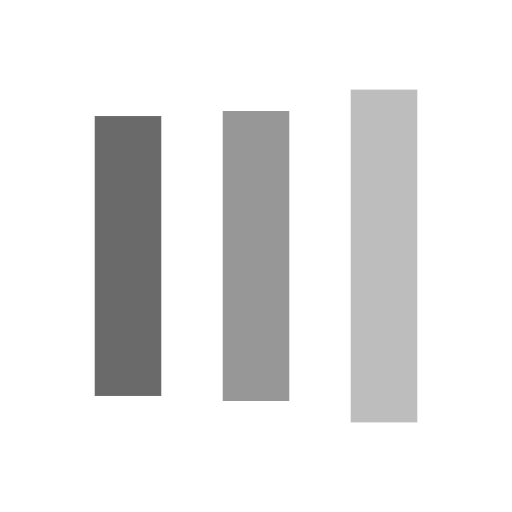
t = 0.00 s
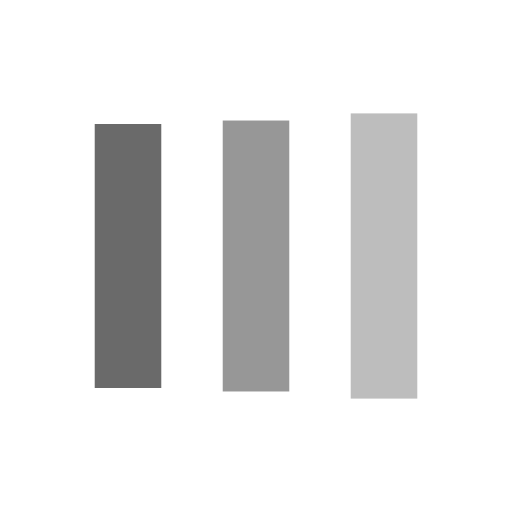
t = 0.13 s
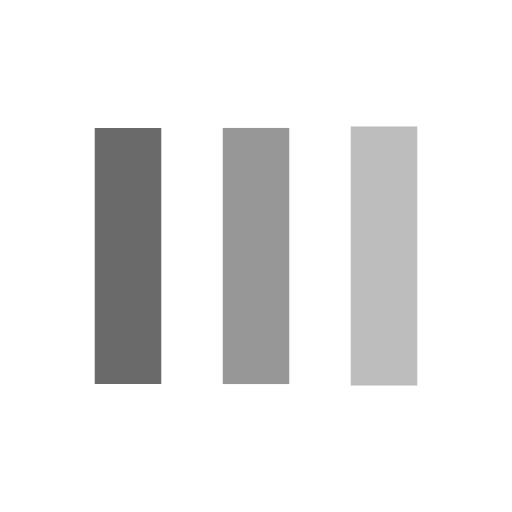
t = 0.38 s
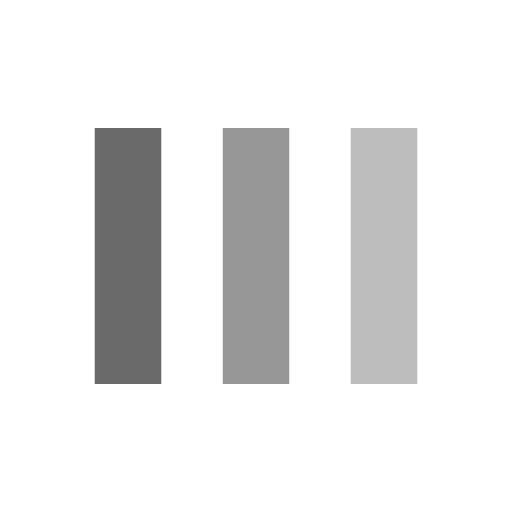
t = 0.50 s
t = 0.63 s: frame unchanged from t = 0.50 s, image omitted
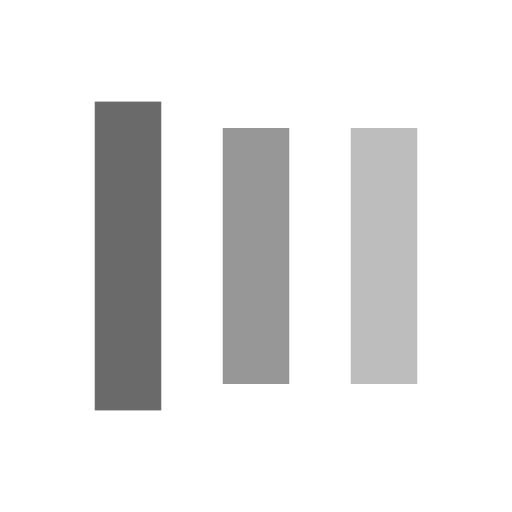
t = 0.88 s

The animated SVG that drew these frames (rendered in a browser with its animation timeline set to each time). Animation: 6 SMIL elements (animate=6); one cycle of 1.00 s, repeats indefinitely.

<svg xmlns="http://www.w3.org/2000/svg" viewBox="0 0 100 100" preserveAspectRatio="xMidYMid" width="217" height="217" style="shape-rendering: auto; display: block; background: rgba(255, 255, 255, 0);" xmlns:xlink="http://www.w3.org/1999/xlink"><g><rect fill="#6a6a6a" height="50" width="13" y="25" x="18.5">
  <animate begin="-0.2s" keySplines="0 0.5 0.5 1;0 0.5 0.5 1" values="15;25;25" keyTimes="0;0.5;1" calcMode="spline" dur="1s" repeatCount="indefinite" attributeName="y"></animate>
  <animate begin="-0.2s" keySplines="0 0.5 0.5 1;0 0.5 0.5 1" values="70;50;50" keyTimes="0;0.5;1" calcMode="spline" dur="1s" repeatCount="indefinite" attributeName="height"></animate>
</rect>
<rect fill="#979797" height="50" width="13" y="25" x="43.5">
  <animate begin="-0.1s" keySplines="0 0.5 0.5 1;0 0.5 0.5 1" values="17.500000000000007;25;25" keyTimes="0;0.5;1" calcMode="spline" dur="1s" repeatCount="indefinite" attributeName="y"></animate>
  <animate begin="-0.1s" keySplines="0 0.5 0.5 1;0 0.5 0.5 1" values="64.99999999999999;50;50" keyTimes="0;0.5;1" calcMode="spline" dur="1s" repeatCount="indefinite" attributeName="height"></animate>
</rect>
<rect fill="#bdbdbd" height="50" width="13" y="25" x="68.5">
  <animate keySplines="0 0.5 0.5 1;0 0.5 0.5 1" values="17.500000000000007;25;25" keyTimes="0;0.5;1" calcMode="spline" dur="1s" repeatCount="indefinite" attributeName="y"></animate>
  <animate keySplines="0 0.5 0.5 1;0 0.5 0.5 1" values="64.99999999999999;50;50" keyTimes="0;0.5;1" calcMode="spline" dur="1s" repeatCount="indefinite" attributeName="height"></animate>
</rect><g></g></g><!-- [ldio] generated by https://loading.io --></svg>
